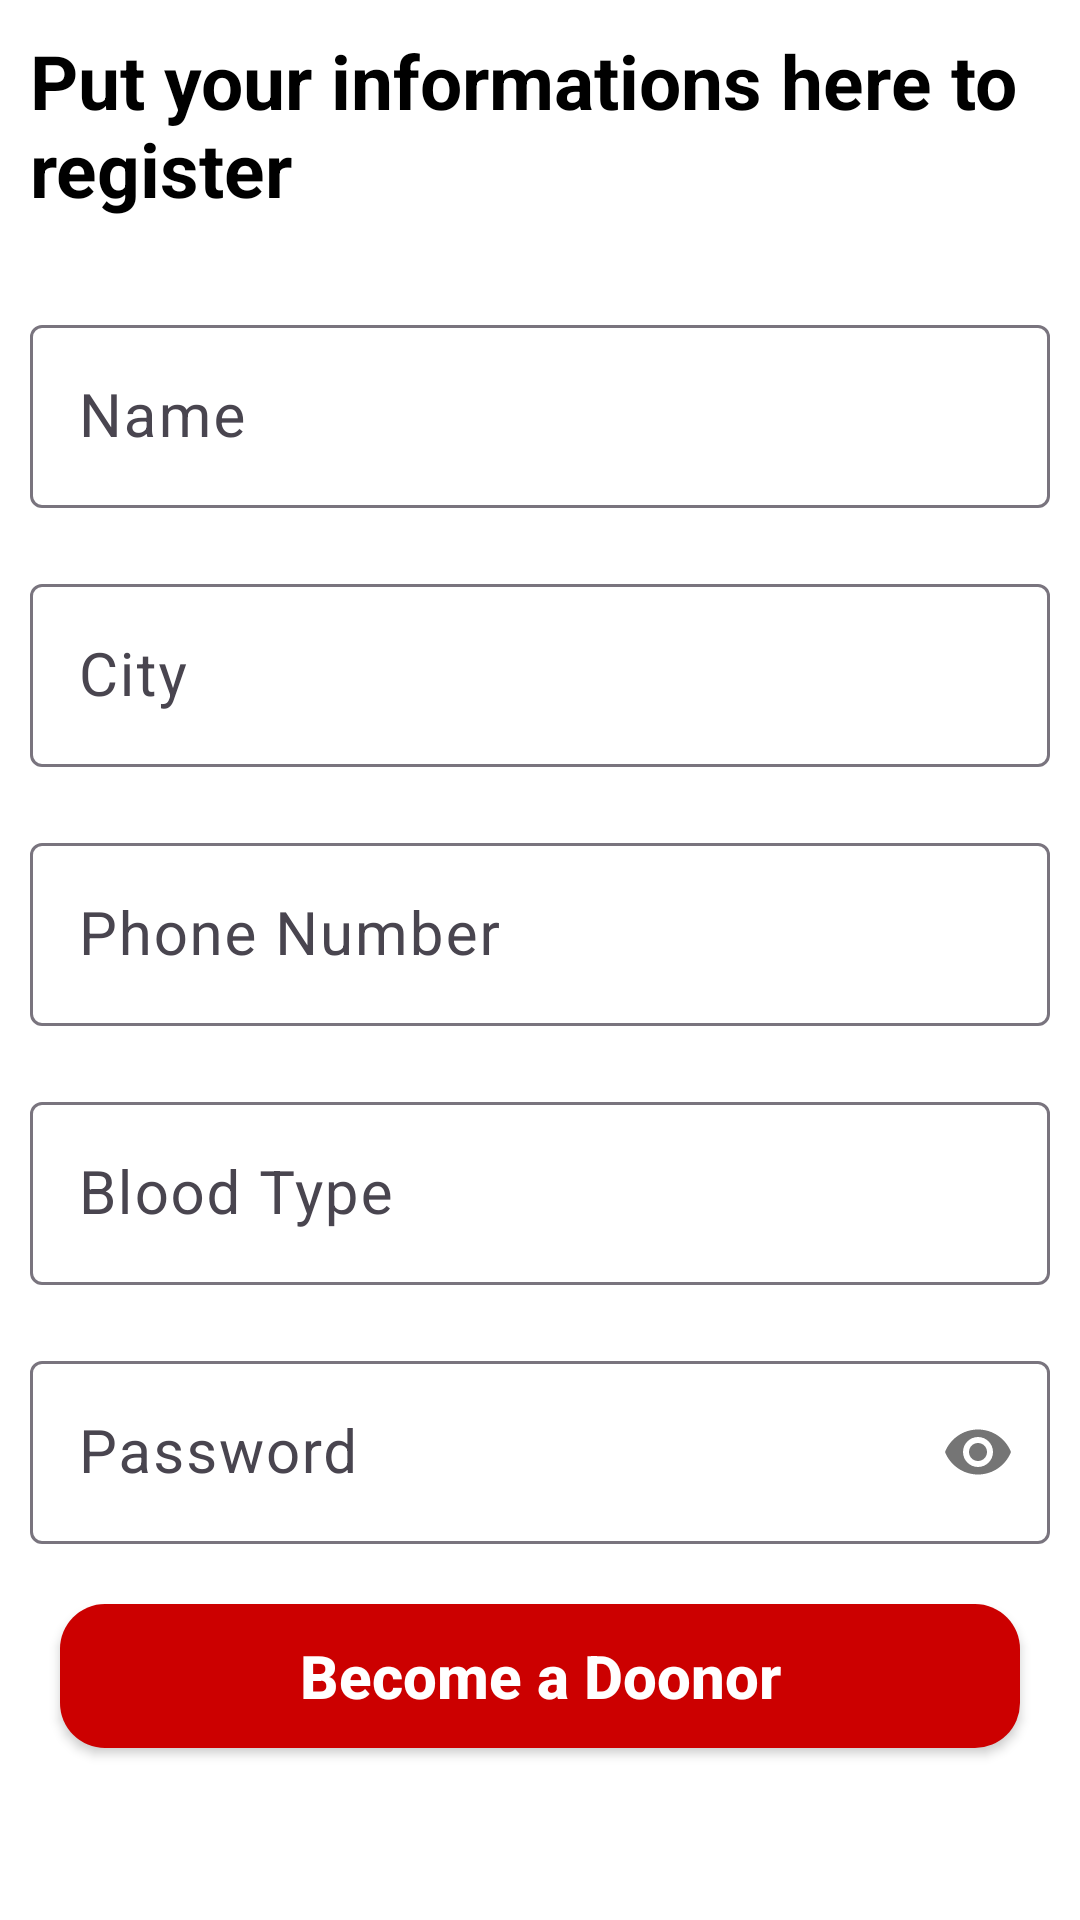

Here is an Android app screen rendered from its layout file. Give the layout XML and the strings, colors and styles it references.
<!-- AndroidManifest.xml: application theme Theme.BloodBondApp -->
<!-- res/layout/activity_register.xml -->
<?xml version="1.0" encoding="utf-8"?>
<ScrollView xmlns:android="http://schemas.android.com/apk/res/android"
    xmlns:app="http://schemas.android.com/apk/res-auto"
    xmlns:tools="http://schemas.android.com/tools"
    android:id="@+id/main"
    android:layout_width="match_parent"
    android:layout_height="match_parent"
    android:background="@android:color/white"
    tools:context=".Activities.RegisterActivity">
    <LinearLayout
        android:orientation="vertical"
        android:layout_width="match_parent"
        android:layout_height="wrap_content">
        <TextView
            android:textColor="@color/black"
            android:textStyle="bold"
            android:textSize="25sp"
            android:padding="10dp"
            android:text="Put your informations here to register"
            android:layout_width="match_parent"
            android:layout_height="wrap_content"/>

        <com.google.android.material.textfield.TextInputLayout
            android:layout_marginTop="20dp"
            android:layout_marginStart="10dp"
            android:layout_marginEnd="10dp"

            android:layout_width="match_parent"
            android:layout_height="wrap_content">
            <EditText
                android:id="@+id/name"
                android:textSize="20sp"
                android:hint="Name"
                android:textColor="@android:color/black"
                android:layout_width="match_parent"
                android:layout_height="wrap_content"/>
        </com.google.android.material.textfield.TextInputLayout>
        <com.google.android.material.textfield.TextInputLayout
            android:layout_marginTop="20dp"
            android:layout_marginStart="10dp"
            android:layout_marginEnd="10dp"

            android:layout_width="match_parent"
            android:layout_height="wrap_content">
            <EditText
                android:id="@+id/city"
                android:textSize="20sp"
                android:hint="City"
                android:textColor="@android:color/black"
                android:layout_width="match_parent"
                android:layout_height="wrap_content"/>
        </com.google.android.material.textfield.TextInputLayout>

        <com.google.android.material.textfield.TextInputLayout
            android:layout_marginTop="20dp"
            android:layout_marginStart="10dp"
            android:layout_marginEnd="10dp"

            android:layout_width="match_parent"
            android:layout_height="wrap_content">
            <EditText
                android:id="@+id/number"
                android:textSize="20sp"
                android:hint="Phone Number"
                android:inputType="number"
                android:textColor="@android:color/black"
                android:layout_width="match_parent"
                android:layout_height="wrap_content"/>
        </com.google.android.material.textfield.TextInputLayout>
        <com.google.android.material.textfield.TextInputLayout
            android:layout_marginTop="20dp"
            android:layout_marginStart="10dp"
            android:layout_marginEnd="10dp"

            android:layout_width="match_parent"
            android:layout_height="wrap_content">
            <EditText
                android:id="@+id/bloodtype"
                android:textSize="20sp"
                android:hint="Blood Type"
                android:textColor="@android:color/black"
                android:layout_width="match_parent"
                android:layout_height="wrap_content"/>
        </com.google.android.material.textfield.TextInputLayout>

        <com.google.android.material.textfield.TextInputLayout
            android:layout_marginTop="20dp"
            android:layout_marginStart="10dp"
            android:layout_marginEnd="10dp"
            app:passwordToggleEnabled="true"
            android:layout_width="match_parent"
            android:layout_height="wrap_content">
            <EditText
                android:id="@+id/password"
                android:textSize="20sp"
                android:hint="Password"
                android:inputType="textPassword"
                android:textColor="@android:color/black"
                android:layout_width="match_parent"
                android:layout_height="wrap_content"/>
        </com.google.android.material.textfield.TextInputLayout>
        
        <Button
            android:id="@+id/submit_button"
            android:textColor="@color/white"
            android:textSize="20sp"
            android:textStyle="bold"
            android:background="@drawable/button_bg"
            android:textAllCaps="false"
            android:text="Become a Doonor"
            android:layout_margin="20dp"
            android:layout_width="match_parent"
            android:layout_height="wrap_content"/>


    </LinearLayout>

</ScrollView>
<!-- resources referenced by this layout -->
<resources>
  <color name="black">#FF000000</color>
  <color name="white">#FFFFFFFF</color>
  <!-- drawable button_bg (drawable) -->
  <?xml version="1.0" encoding="utf-8"?>
  <shape xmlns:android="http://schemas.android.com/apk/res/android"
      android:shape="rectangle">
      <corners
          android:radius="15dp"/>
      <solid
          android:color="@color/red"/>
  
  </shape>
  <style name="Theme.BloodBondApp" parent="Base.Theme.BloodBondApp" />
  <color name="red">#CC0000</color>
  <style name="Base.Theme.BloodBondApp" parent="Theme.Material3.DayNight.NoActionBar">
          
          
      </style>
</resources>
